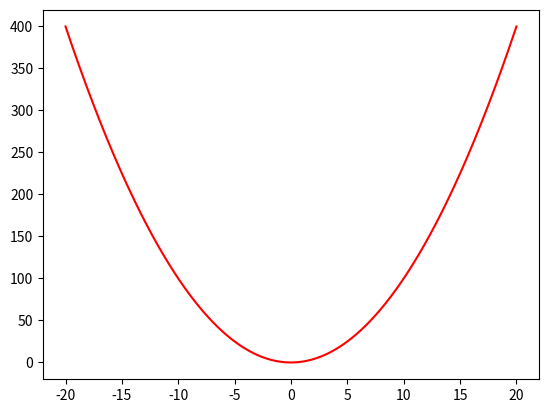

Generate this figure with matplotlib:
import matplotlib.pyplot as plt
import numpy as np
import math

# 100 linearly spaced numbers
x = np.linspace(-20,20,400)

# the function, which is y = x^2 here
y = x**2

# setting the axes at the centre
fig = plt.figure()
ax = fig.add_subplot(1, 1, 1)

# plot the function
plt.plot(x,y, 'r')

# show the plot
plt.show()

